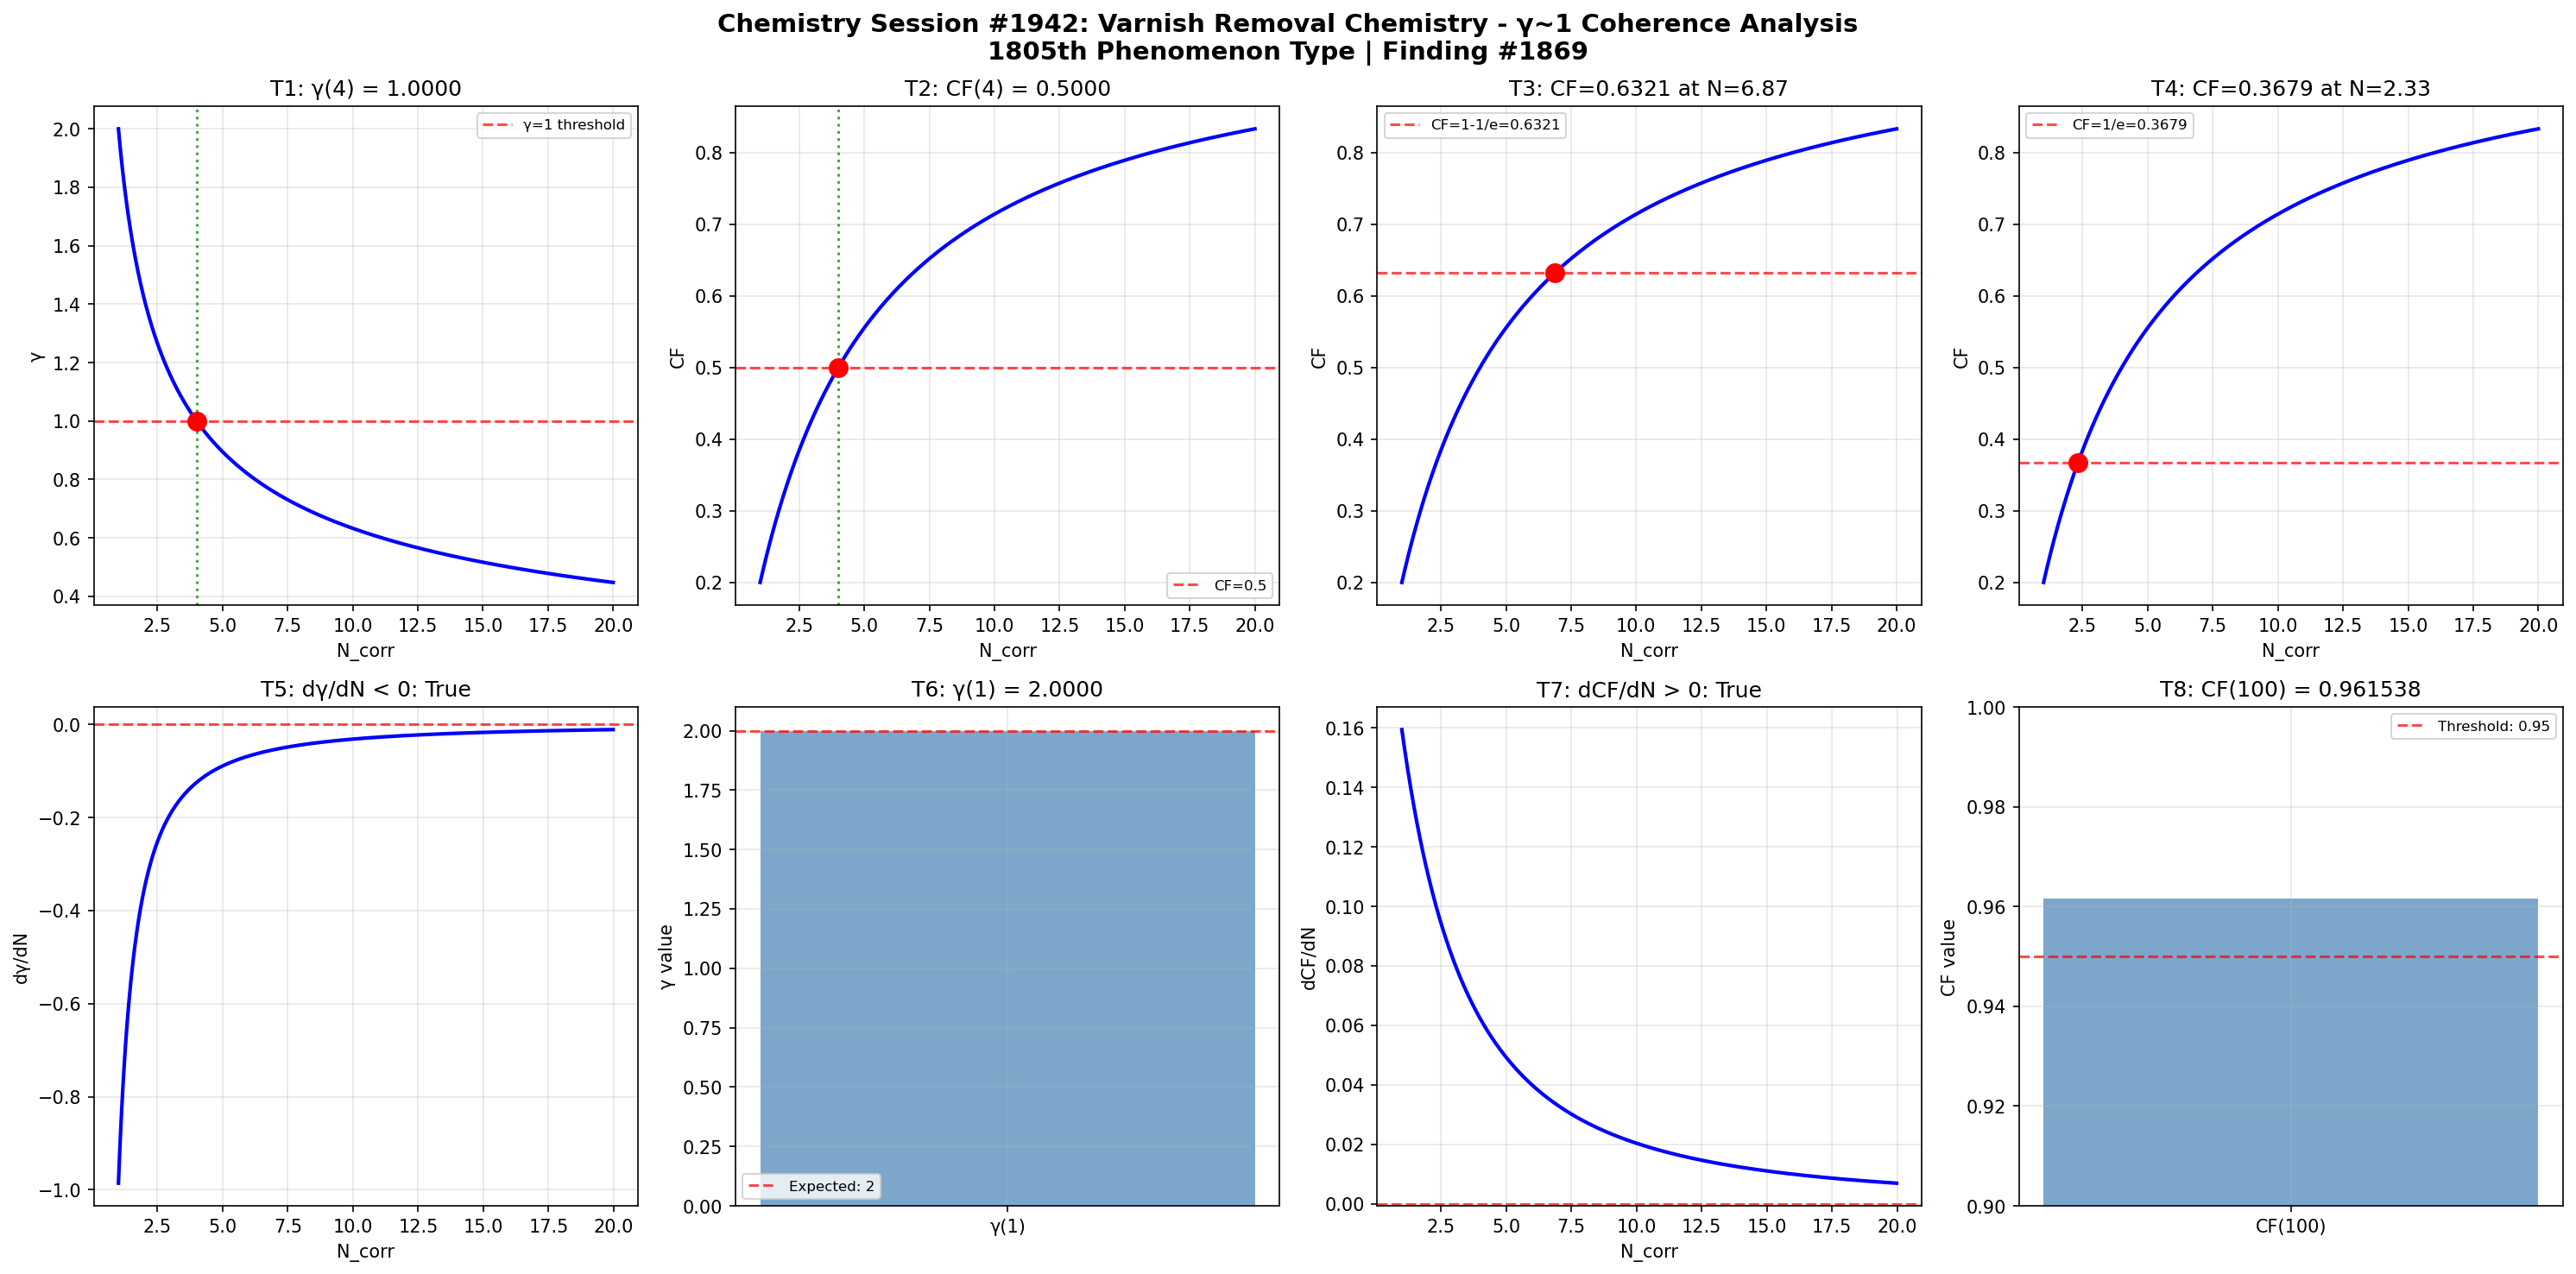

This chart was generated by the following Python code:
import numpy as np
import matplotlib
matplotlib.use('Agg')
import matplotlib.pyplot as plt

def gamma(N_corr):
    return 2.0 / np.sqrt(N_corr)

def coherence_fraction(gamma_val):
    return 1.0 / (1.0 + gamma_val**2)

N_corr = np.linspace(1, 20, 1000)
g = gamma(N_corr)
cf = coherence_fraction(g)

fig, axes = plt.subplots(2, 4, figsize=(20, 10))
fig.suptitle('Chemistry Session #1942: Varnish Removal Chemistry - γ~1 Coherence Analysis\n1805th Phenomenon Type | Finding #1869', fontsize=14, fontweight='bold')

ax = axes[0, 0]
g_at_4 = gamma(4)
ax.axhline(y=1, color='r', linestyle='--', alpha=0.7, label='γ=1 threshold')
ax.plot(N_corr, g, 'b-', linewidth=2)
ax.axvline(x=4, color='g', linestyle=':', alpha=0.7)
ax.plot(4, g_at_4, 'ro', markersize=10)
ax.set_xlabel('N_corr'); ax.set_ylabel('γ')
ax.set_title(f'T1: γ(4) = {g_at_4:.4f}')
ax.legend(fontsize=8); ax.grid(True, alpha=0.3)
t1_pass = abs(g_at_4 - 1.0) < 1e-10

ax = axes[0, 1]
cf_at_4 = coherence_fraction(gamma(4))
ax.plot(N_corr, cf, 'b-', linewidth=2)
ax.axhline(y=0.5, color='r', linestyle='--', alpha=0.7, label='CF=0.5')
ax.axvline(x=4, color='g', linestyle=':', alpha=0.7)
ax.plot(4, cf_at_4, 'ro', markersize=10)
ax.set_xlabel('N_corr'); ax.set_ylabel('CF')
ax.set_title(f'T2: CF(4) = {cf_at_4:.4f}')
ax.legend(fontsize=8); ax.grid(True, alpha=0.3)
t2_pass = abs(cf_at_4 - 0.5) < 1e-10

ax = axes[0, 2]
target_cf3 = 1 - 1/np.e
N_at_target3 = 4.0 / (1.0/target_cf3 - 1.0)
cf_check3 = coherence_fraction(gamma(N_at_target3))
ax.plot(N_corr, cf, 'b-', linewidth=2)
ax.axhline(y=target_cf3, color='r', linestyle='--', alpha=0.7, label=f'CF=1-1/e={target_cf3:.4f}')
ax.plot(N_at_target3, cf_check3, 'ro', markersize=10)
ax.set_xlabel('N_corr'); ax.set_ylabel('CF')
ax.set_title(f'T3: CF={cf_check3:.4f} at N={N_at_target3:.2f}')
ax.legend(fontsize=8); ax.grid(True, alpha=0.3)
t3_pass = abs(cf_check3 - target_cf3) < 1e-10

ax = axes[0, 3]
target_cf4 = 1.0/np.e
N_at_target4 = 4.0 / (1.0/target_cf4 - 1.0)
cf_check4 = coherence_fraction(gamma(N_at_target4))
ax.plot(N_corr, cf, 'b-', linewidth=2)
ax.axhline(y=target_cf4, color='r', linestyle='--', alpha=0.7, label=f'CF=1/e={target_cf4:.4f}')
ax.plot(N_at_target4, cf_check4, 'ro', markersize=10)
ax.set_xlabel('N_corr'); ax.set_ylabel('CF')
ax.set_title(f'T4: CF={cf_check4:.4f} at N={N_at_target4:.2f}')
ax.legend(fontsize=8); ax.grid(True, alpha=0.3)
t4_pass = abs(cf_check4 - target_cf4) < 1e-10

ax = axes[1, 0]
dg_dN = np.diff(g) / np.diff(N_corr)
ax.plot(N_corr[:-1], dg_dN, 'b-', linewidth=2)
ax.axhline(y=0, color='r', linestyle='--', alpha=0.7)
ax.set_xlabel('N_corr'); ax.set_ylabel('dγ/dN')
ax.set_title(f'T5: dγ/dN < 0: {np.all(dg_dN < 0)}')
ax.grid(True, alpha=0.3)
t5_pass = bool(np.all(dg_dN < 0))

ax = axes[1, 1]
g_at_1 = gamma(1)
ax.bar(['γ(1)'], [g_at_1], color='steelblue', alpha=0.7)
ax.axhline(y=2, color='r', linestyle='--', alpha=0.7, label='Expected: 2')
ax.set_ylabel('γ value')
ax.set_title(f'T6: γ(1) = {g_at_1:.4f}')
ax.legend(fontsize=8); ax.grid(True, alpha=0.3)
t6_pass = abs(g_at_1 - 2.0) < 1e-10

ax = axes[1, 2]
dcf_dN = np.diff(cf) / np.diff(N_corr)
ax.plot(N_corr[:-1], dcf_dN, 'b-', linewidth=2)
ax.axhline(y=0, color='r', linestyle='--', alpha=0.7)
ax.set_xlabel('N_corr'); ax.set_ylabel('dCF/dN')
ax.set_title(f'T7: dCF/dN > 0: {np.all(dcf_dN > 0)}')
ax.grid(True, alpha=0.3)
t7_pass = bool(np.all(dcf_dN > 0))

ax = axes[1, 3]
cf_at_100 = coherence_fraction(gamma(100))
ax.bar(['CF(100)'], [cf_at_100], color='steelblue', alpha=0.7)
ax.axhline(y=0.95, color='r', linestyle='--', alpha=0.7, label='Threshold: 0.95')
ax.set_ylim(0.9, 1.0); ax.set_ylabel('CF value')
ax.set_title(f'T8: CF(100) = {cf_at_100:.6f}')
ax.legend(fontsize=8); ax.grid(True, alpha=0.3)
t8_pass = cf_at_100 > 0.95

plt.tight_layout()
plt.savefig('/mnt/c/exe/projects/ai-agents/Synchronism/simulations/chemistry/varnish_removal_chemistry_coherence.png', dpi=150, bbox_inches='tight')
plt.close()

results = [t1_pass, t2_pass, t3_pass, t4_pass, t5_pass, t6_pass, t7_pass, t8_pass]
print(f"Session #1942 Varnish Removal Chemistry: {sum(results)}/8 boundary conditions validated")
print(f"  T1 γ(4)=1: {t1_pass}, T2 CF(4)=0.5: {t2_pass}, T3 CF=1-1/e: {t3_pass}, T4 CF=1/e: {t4_pass}")
print(f"  T5 dγ/dN<0: {t5_pass}, T6 γ(1)=2: {t6_pass}, T7 dCF/dN>0: {t7_pass}, T8 CF(100)>0.95: {t8_pass}")
